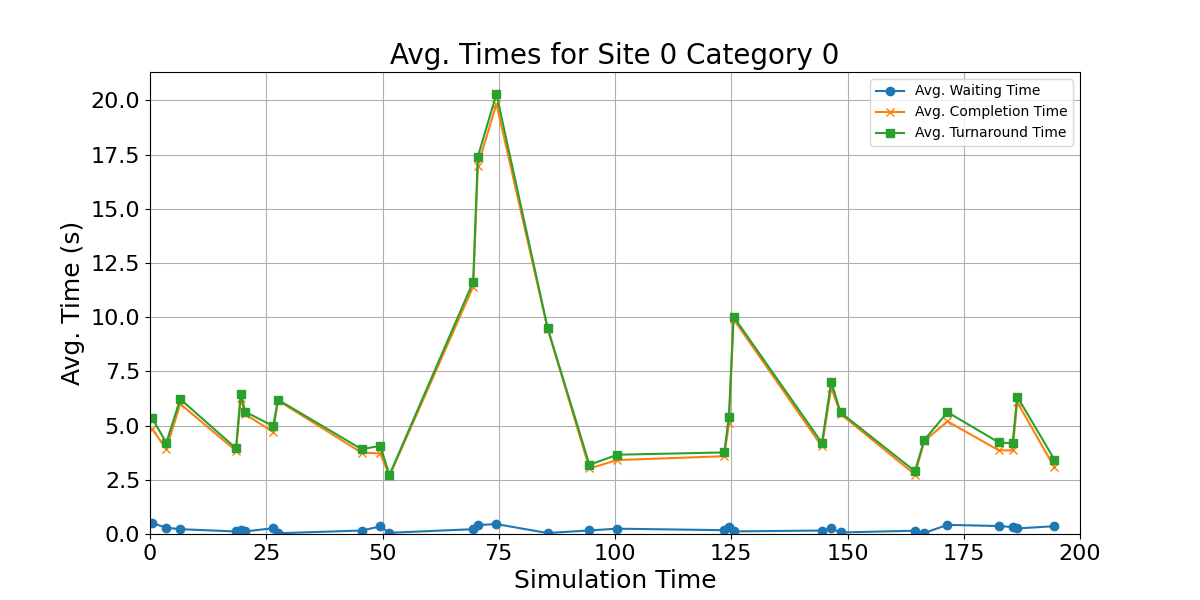

Source data for this figure (header and first rows):
waiting_times, completion_times, turnaround_time, mid_points
0.5, 4.83, 5.33, 0.5
0.2937, 3.914, 4.208, 3.5
0.222, 6.002, 6.224, 6.5
0.117, 3.834, 3.951, 18.5
0.1858, 6.27, 6.456, 19.5
0.1203, 5.518, 5.638, 20.5
0.2669, 4.709, 4.976, 26.5
0.03521, 6.16, 6.195, 27.5
0.1603, 3.754, 3.914, 45.5
0.3474, 3.716, 4.063, 49.5
0.05576, 2.674, 2.73, 51.5
0.2219, 11.41, 11.64, 69.5
0.4129, 16.99, 17.4, 70.5
0.4581, 19.84, 20.3, 74.5
0.04386, 9.472, 9.516, 85.5
0.165, 3.026, 3.191, 94.5
0.2453, 3.412, 3.657, 100.5
0.1758, 3.588, 3.764, 123.5
0.3218, 5.098, 5.42, 124.5
0.1195, 9.906, 10.03, 125.5
0.1598, 4.04, 4.2, 144.5
0.2659, 6.754, 7.02, 146.5
0.06946, 5.538, 5.607, 148.5
0.152, 2.742, 2.894, 164.5
0.04772, 4.284, 4.332, 166.5
0.4222, 5.198, 5.62, 171.5
0.3676, 3.862, 4.23, 182.5
0.3222, 3.854, 4.176, 185.5
0.2573, 6.082, 6.339, 186.5
0.3593, 3.072, 3.431, 194.5
